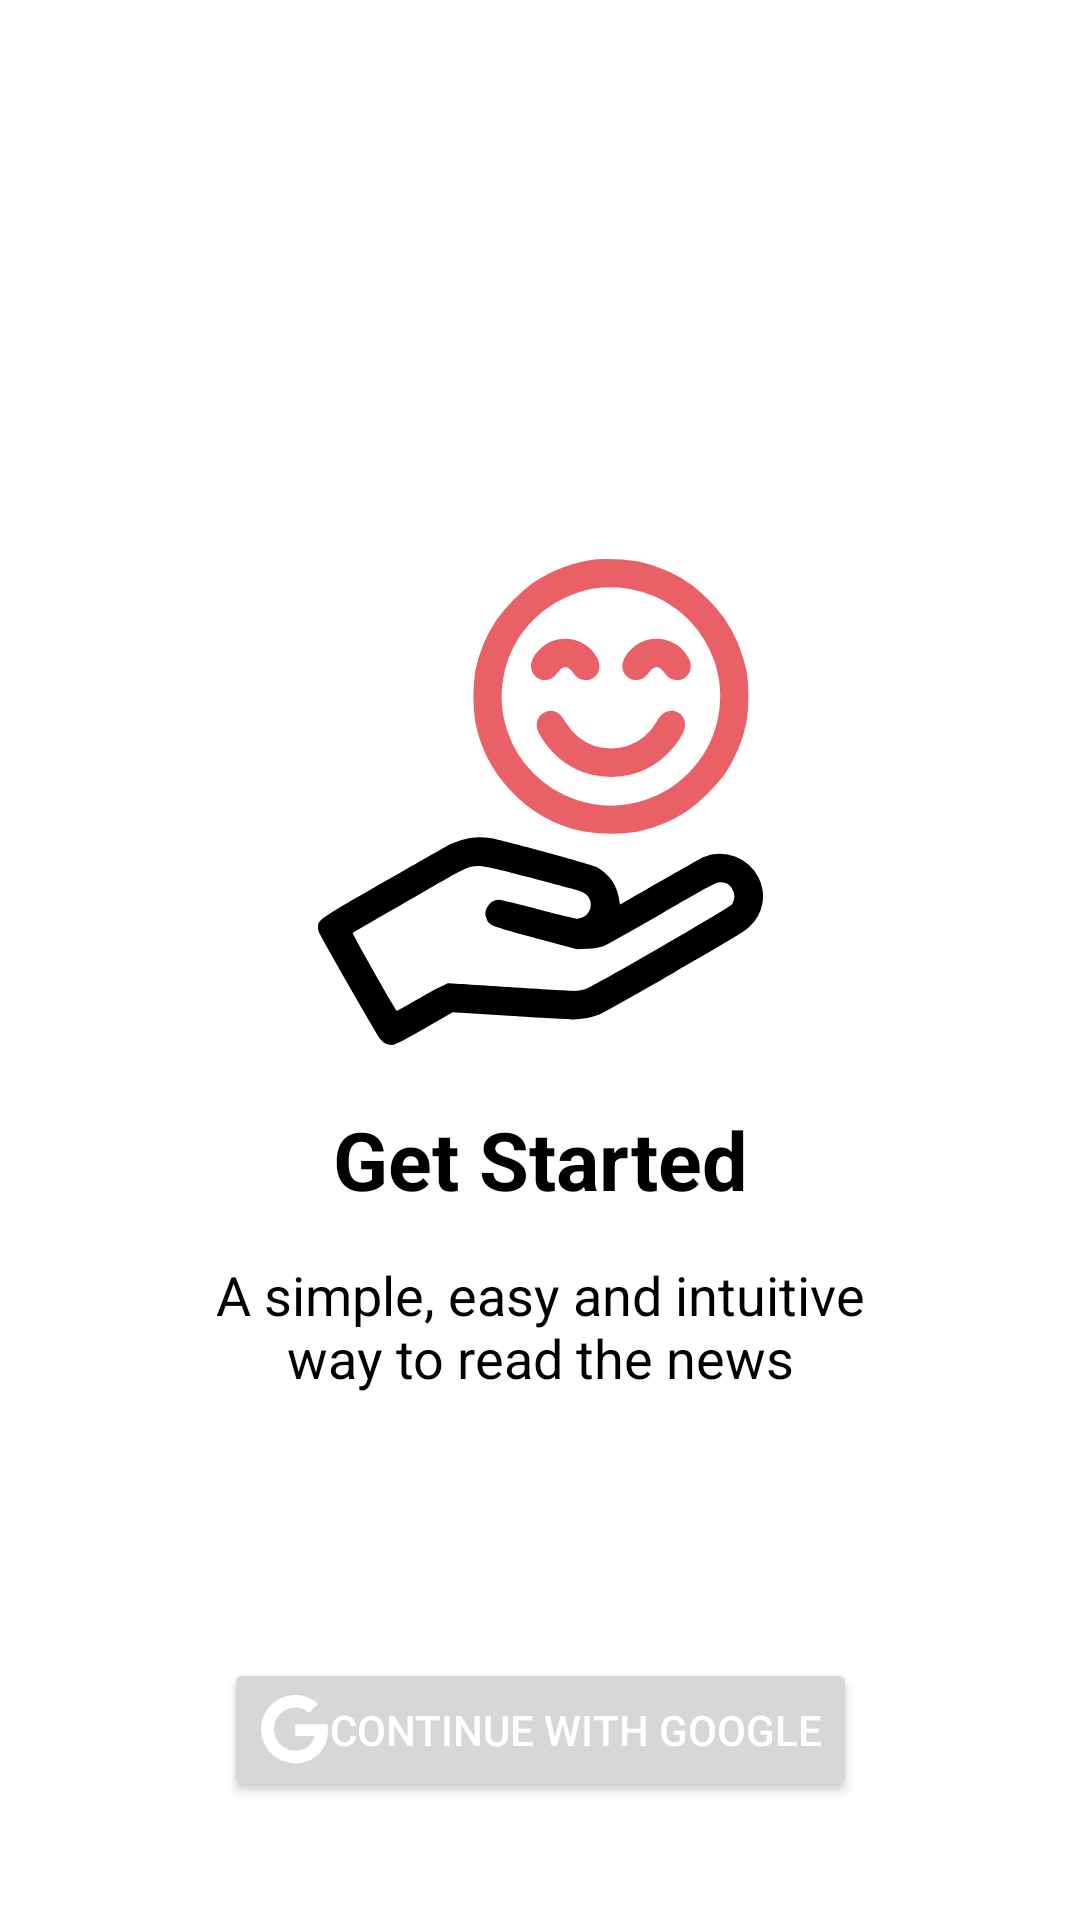

Here is an Android app screen rendered from its layout file. Give the layout XML and the strings, colors and styles it references.
<!-- AndroidManifest.xml: application theme Theme.ShortPress -->
<!-- res/layout/fragment_first_time3.xml -->
<?xml version="1.0" encoding="utf-8"?>
<FrameLayout xmlns:android="http://schemas.android.com/apk/res/android"
    xmlns:app="http://schemas.android.com/apk/res-auto"
    xmlns:tools="http://schemas.android.com/tools"
    android:layout_width="match_parent"
    android:layout_height="match_parent"
    style="@style/CustomActivityBG"
    tools:context=".Fragments.FirstTime.FirstTimeFragment3">

    <androidx.constraintlayout.widget.ConstraintLayout
        android:layout_width="match_parent"
        android:layout_height="match_parent">

        <ImageView
            android:id="@+id/imageView"
            android:layout_width="wrap_content"
            android:layout_height="wrap_content"
            android:src="@drawable/get_started_logo"
            app:layout_constraintBottom_toBottomOf="parent"
            app:layout_constraintEnd_toEndOf="parent"
            app:layout_constraintStart_toStartOf="parent"
            app:layout_constraintTop_toTopOf="parent"
            app:layout_constraintVertical_bias="0.39" />

        <TextView
            android:id="@+id/frag_title3"
            app:layout_constraintEnd_toEndOf="@+id/imageView"
            app:layout_constraintStart_toStartOf="@+id/imageView"
            app:layout_constraintTop_toBottomOf="@+id/imageView"
            android:layout_width="wrap_content"
            android:layout_height="wrap_content"
            android:layout_marginTop="20dp"
            android:paddingLeft="55sp"
            android:paddingRight="55sp"
            android:text="@string/frag_title_desc3"
            android:textSize="27sp"
            android:textStyle="bold" />

        <TextView
            android:id="@+id/frag_content3"
            app:layout_constraintEnd_toEndOf="@+id/frag_title3"
            app:layout_constraintStart_toStartOf="@+id/frag_title3"
            app:layout_constraintTop_toBottomOf="@+id/frag_title3"
            android:layout_width="0dp"
            android:layout_height="wrap_content"
            android:layout_marginTop="15dp"
            android:elegantTextHeight="false"
            android:text="@string/frag_content_desc3"
            android:textAlignment="center"
            android:textSize="18sp" />

        <Button
            android:id="@+id/gmailButton"
            android:layout_width="wrap_content"
            android:layout_height="wrap_content"
            android:theme="@style/CustomButtonStyle"
            style="@style/CustomButtonStyle"
            android:text="Continue With Google"
            android:drawableLeft="@drawable/google_logo"
            app:layout_constraintBottom_toBottomOf="parent"
            app:layout_constraintEnd_toEndOf="parent"
            android:padding="12dp"
            app:layout_constraintStart_toStartOf="parent"
            app:layout_constraintTop_toBottomOf="@+id/frag_content3"
            app:layout_constraintVertical_bias="0.69" />

    </androidx.constraintlayout.widget.ConstraintLayout>
</FrameLayout>
<!-- resources referenced by this layout -->
<resources>
  <!-- drawable get_started_logo: vector/xml drawable (drawable, 3515 chars, omitted) -->
  <!-- drawable google_logo (drawable) -->
  <vector xmlns:android="http://schemas.android.com/apk/res/android"
      android:width="23dp"
      android:height="23dp"
      android:viewportWidth="23"
      android:viewportHeight="23">
    <path
        android:pathData="M11.732,9.747V13.646H18.182C17.921,15.319 16.233,18.549 11.732,18.549C7.851,18.549 4.682,15.338 4.682,11.372C4.682,7.406 7.852,4.194 11.732,4.194C13.94,4.194 15.419,5.132 16.267,5.947L19.35,2.973C17.37,1.124 14.802,0 11.732,0C5.444,0 0.36,5.084 0.36,11.372C0.36,17.66 5.444,22.744 11.732,22.744C18.295,22.744 22.649,18.13 22.649,11.632C22.649,10.885 22.569,10.314 22.47,9.747H11.732Z"
        android:fillColor="#ffffff"/>
  </vector>
  <string name="frag_content_desc3">A simple, easy and intuitive way to read the news</string>
  <string name="frag_title_desc3">Get Started</string>
  <style name="CustomActivityBG" parent="Theme.MaterialComponents.DayNight.NoActionBar">
          
          <item name="android:background">@color/white</item>
          
      </style>
  <style name="CustomButtonStyle">
          <item name="colorPrimary">@color/colorMandy</item>
          <item name="android:textColor">@color/white</item>
      </style>
  <style name="Theme.ShortPress" parent="Theme.MaterialComponents.DayNight.NoActionBar">
          
          <item name="colorPrimary">@color/white</item>
          <item name="colorPrimaryDark">@color/black</item>
          <item name="colorOnPrimary">@color/grey</item>
          <item name="colorAccent">@color/colorMandy</item>
          <item name="android:textColor">@color/black</item>
          <item name="android:statusBarColor">@color/black</item>
          <item name="colorSecondary">@color/black</item>
          <item name="android:windowBackground">@color/light_grey</item>
          
      </style>
  <color name="white">#FFFFFFFF</color>
  <color name="colorMandy">#FFE96166</color>
  <color name="black">#FF000000</color>
  <color name="grey">#FF707070</color>
  <color name="light_grey">#FFF1eFF1</color>
</resources>
